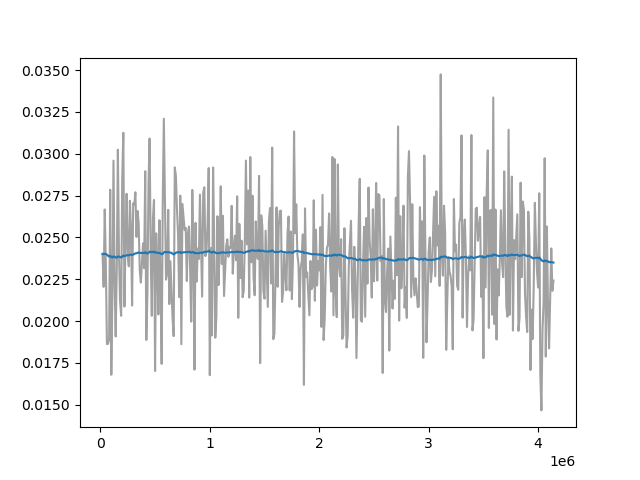

The table this chart was drawn from, first rows:
Wall time, Step, Value
1712541797, 20000, 0.02401
1712541882, 30000, 0.02204
1712541969, 40000, 0.02667
1712542054, 50000, 0.02342
1712542139, 60000, 0.01862
1712542224, 70000, 0.01864
1712542307, 80000, 0.0189
1712542391, 90000, 0.02785
1712542477, 100000, 0.01679
1712542560, 110000, 0.02158
1712542646, 120000, 0.02959
1712542731, 130000, 0.02235
1712542815, 140000, 0.01908
1712542897, 150000, 0.02319
1712542984, 160000, 0.03024
1712543070, 170000, 0.02412
1712543155, 180000, 0.02122
1712543239, 190000, 0.02031
1712543324, 200000, 0.02857
1712543410, 210000, 0.03125
1712543495, 220000, 0.02087
1712543579, 230000, 0.02473
1712543667, 240000, 0.02761
1712543753, 250000, 0.02404
1712543836, 260000, 0.02327
1712543920, 270000, 0.02719
1712544005, 280000, 0.02543
1712544090, 290000, 0.02093
1712544176, 300000, 0.02704
1712544261, 310000, 0.02694
1712544345, 320000, 0.0277
1712544431, 330000, 0.02503
1712544516, 340000, 0.02658
1712544602, 350000, 0.02586
1712544686, 360000, 0.02303
1712544771, 370000, 0.0223
1712544940, 390000, 0.02465
1712545022, 400000, 0.02316
1712545106, 410000, 0.02896
1712545192, 420000, 0.01887
1712545277, 430000, 0.02163
1712545363, 440000, 0.02822
1712545447, 450000, 0.03091
1712545533, 460000, 0.02406
1712545619, 470000, 0.02031
1712545704, 480000, 0.0261
1712545787, 490000, 0.02724
1712545873, 500000, 0.01701
1712545960, 510000, 0.02524
1712546042, 520000, 0.02349
1712546129, 530000, 0.02039
1712546215, 540000, 0.02603
1712546300, 550000, 0.02225
1712546385, 560000, 0.01744
1712546470, 570000, 0.02701
1712546554, 580000, 0.0321
1712546641, 590000, 0.02733
1712546727, 600000, 0.02248
1712546811, 610000, 0.02283
1712546896, 620000, 0.02665
... 342 more rows
